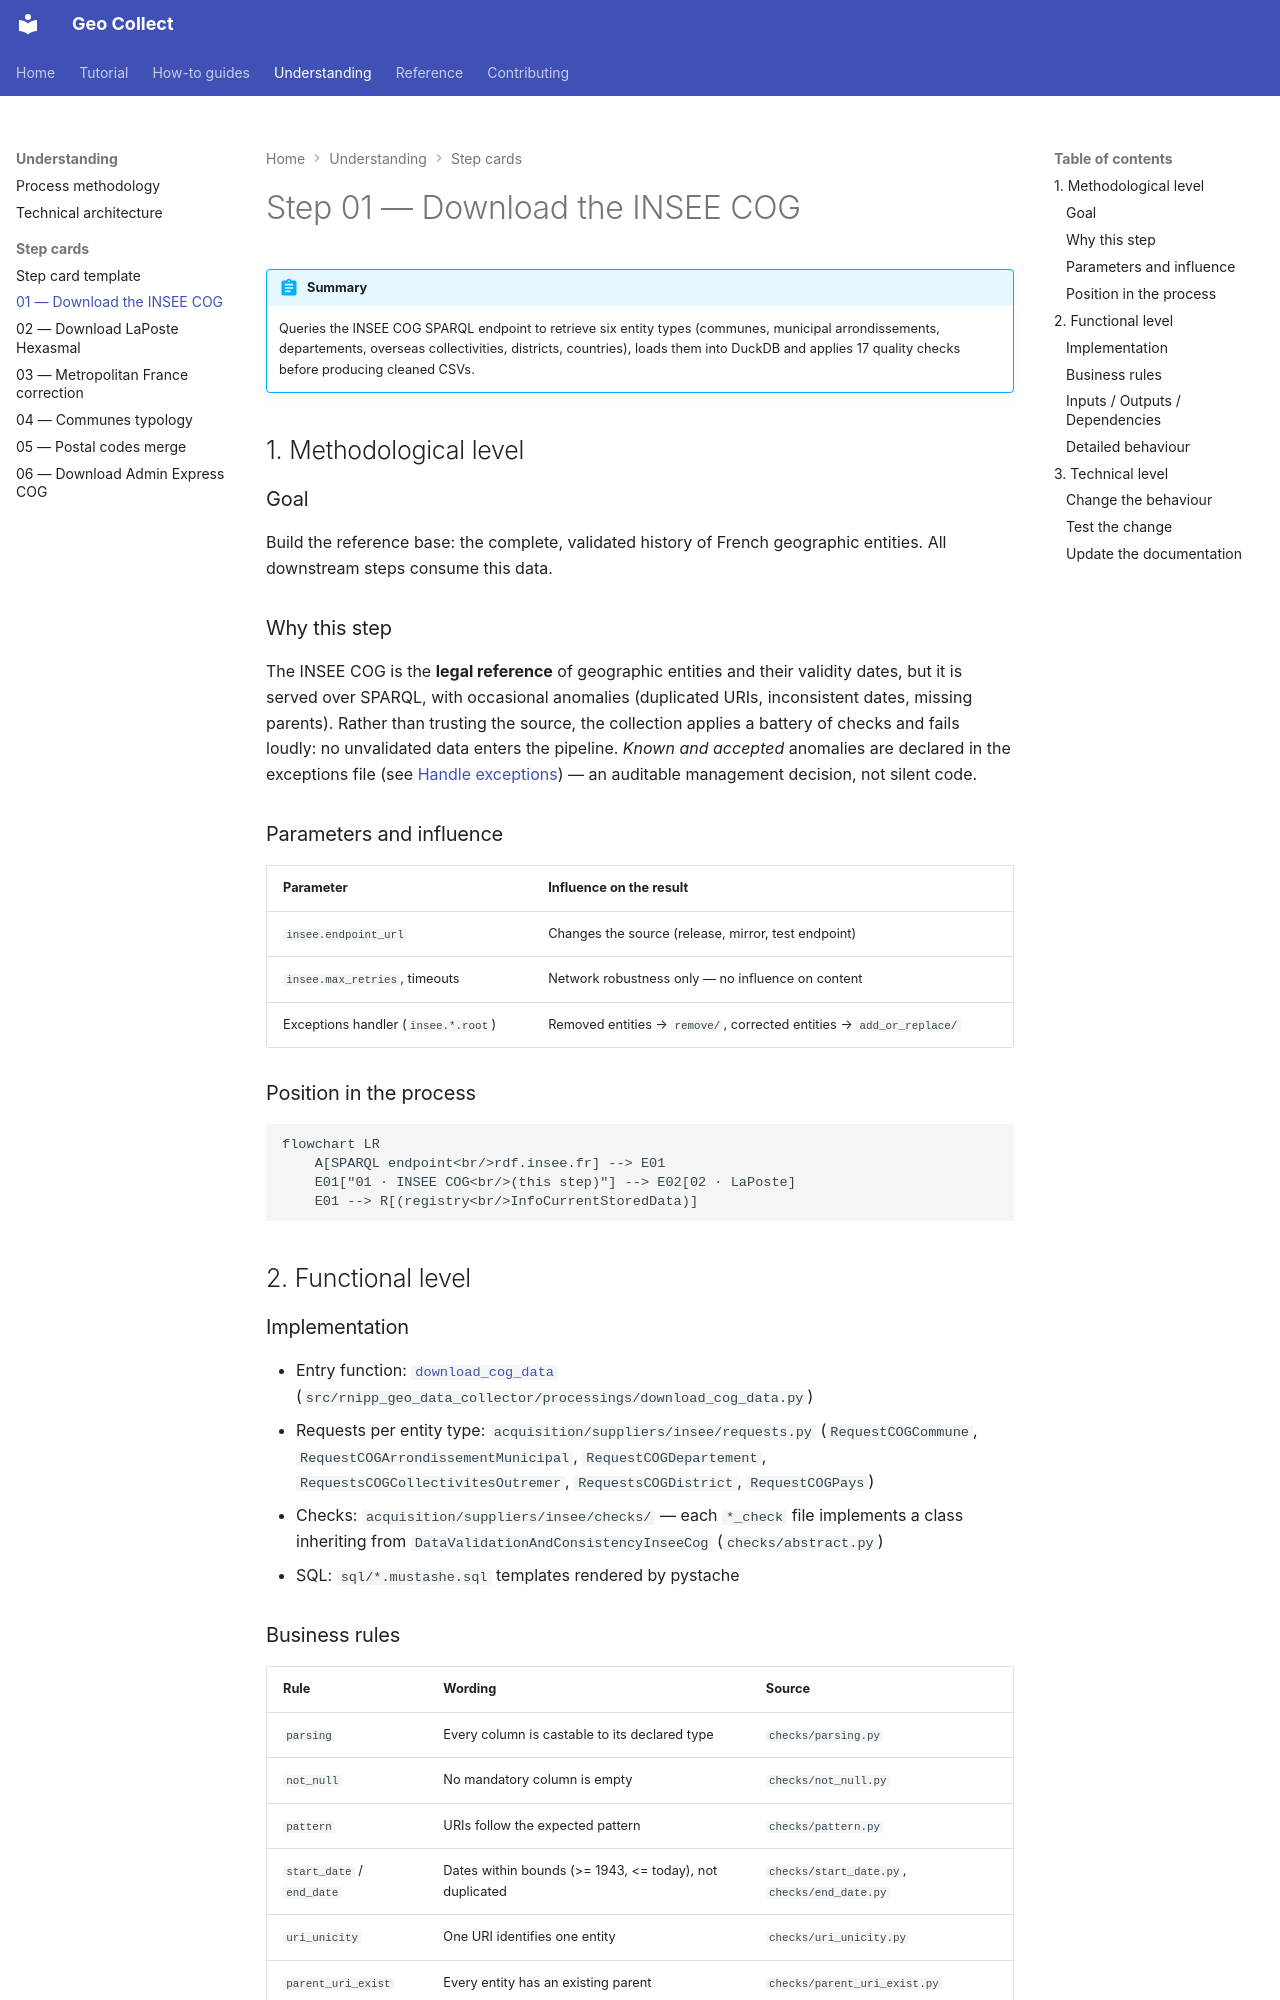

repository: stroppycow/geo-collect · page: explanation/steps/01-download-insee-cog/index.html · generator: mkdocs

# Step 01 — Download the INSEE COG

!!! abstract "Summary"
    Queries the INSEE COG SPARQL endpoint to retrieve six entity types
    (communes, municipal arrondissements, departements, overseas
    collectivities, districts, countries), loads them into DuckDB and
    applies 17 quality checks before producing cleaned CSVs.

## 1. Methodological level

### Goal

Build the reference base: the complete, validated history of French
geographic entities. All downstream steps consume this data.

### Why this step

The INSEE COG is the **legal reference** of geographic entities and their
validity dates, but it is served over SPARQL, with occasional anomalies
(duplicated URIs, inconsistent dates, missing parents). Rather than
trusting the source, the collection applies a battery of checks and fails
loudly: no unvalidated data enters the pipeline. *Known and accepted*
anomalies are declared in the exceptions file (see
[Handle exceptions](../../how-to/handle-exceptions.md)) — an auditable
management decision, not silent code.

### Parameters and influence

| Parameter | Influence on the result |
|---|---|
| `insee.endpoint_url` | Changes the source (release, mirror, test endpoint) |
| `insee.max_retries`, timeouts | Network robustness only — no influence on content |
| Exceptions handler (`insee.*.root`) | Removed entities → `remove/`, corrected entities → `add_or_replace/` |

### Position in the process

```mermaid
flowchart LR
    A[SPARQL endpoint<br/>rdf.insee.fr] --> E01
    E01["01 · INSEE COG<br/>(this step)"] --> E02[02 · LaPoste]
    E01 --> R[(registry<br/>InfoCurrentStoredData)]
```

## 2. Functional level

### Implementation

- Entry function: [`download_cog_data`](../../reference/processings.md)
  (`src/rnipp_geo_data_collector/processings/download_cog_data.py`)
- Requests per entity type: `acquisition/suppliers/insee/requests.py`
  (`RequestCOGCommune`, `RequestCOGArrondissementMunicipal`,
  `RequestCOGDepartement`, `RequestsCOGCollectivitesOutremer`,
  `RequestsCOGDistrict`, `RequestCOGPays`)
- Checks: `acquisition/suppliers/insee/checks/` — each `*_check` file
  implements a class inheriting from
  `DataValidationAndConsistencyInseeCog` (`checks/abstract.py`)
- SQL: `sql/*.mustashe.sql` templates rendered by pystache
